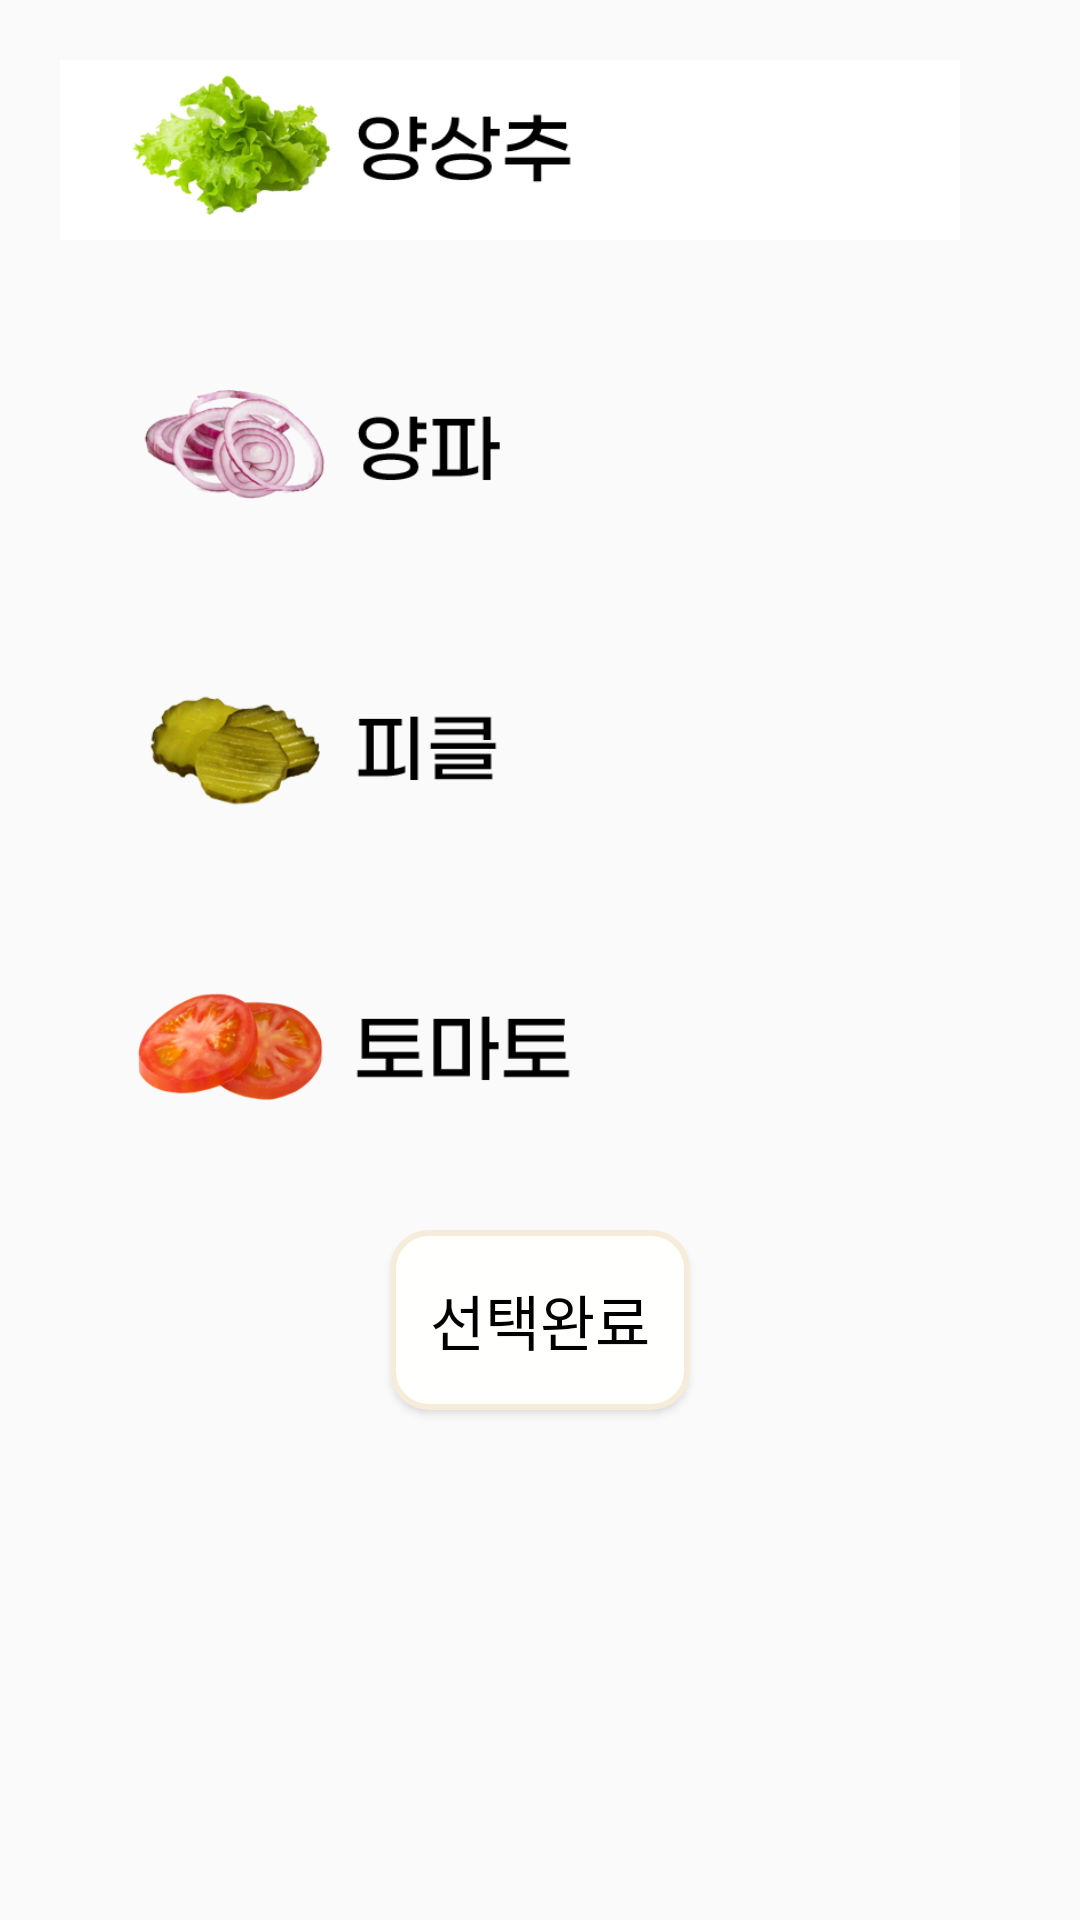

Android layout source for this screen:
<!-- AndroidManifest.xml: application theme Theme.Kiosk -->
<!-- res/layout/dialog_vegetable.xml -->
<?xml version="1.0" encoding="utf-8"?>
<LinearLayout xmlns:android="http://schemas.android.com/apk/res/android"
    android:orientation="vertical"
    android:layout_width="match_parent"
    android:layout_height="wrap_content"
    >
    <CheckBox
        android:layout_width="300dp"
        android:layout_height="60dp"
        android:id="@+id/lettuceIcon"
        android:background="@drawable/lettuce_selector"
        android:button ="@null"
        android:layout_margin="20dp"
        />
    <CheckBox
        android:layout_width="300dp"
        android:layout_height="60dp"
        android:id="@+id/onionIcon"
        android:background="@drawable/onion_selector"
        android:button ="@null"
        android:layout_margin="20dp"
        />
    <CheckBox
        android:layout_width="300dp"
        android:layout_height="60dp"
        android:id="@+id/pickleIcon"
        android:background="@drawable/pickle_selector"
        android:button ="@null"
        android:layout_margin="20dp"
        />
    <CheckBox
        android:layout_width="300dp"
        android:layout_height="60dp"
        android:id="@+id/tomatoIcon"
        android:background="@drawable/tomato_selector"
        android:button ="@null"
        android:layout_margin="20dp"
        />

    <Button
        android:layout_width="100dp"
        android:layout_height="60dp"
        android:id="@+id/endVegetableSelect"
        android:text="선택완료"
        android:textSize="20dp"
        android:button="@null"
        android:layout_marginTop="10dp"
        android:layout_gravity="center_horizontal"
        android:background="@drawable/round_button"
        android:fontFamily="@font/cafe24ssurround"
        android:textColor="@color/black"
        />


</LinearLayout>
<!-- resources referenced by this layout -->
<resources>
  <color name="black">#000000</color>
  <!-- drawable lettuce_selector (drawable) -->
  <?xml version="1.0" encoding="utf-8"?>
  <selector xmlns:android="http://schemas.android.com/apk/res/android">
      <item android:state_checked="true" android:drawable="@drawable/lettuceicon_selected"/>
      <item android:state_checked="false" android:drawable="@drawable/lettuceicon"/>
  
  </selector>
  <!-- drawable onion_selector (drawable) -->
  <?xml version="1.0" encoding="utf-8"?>
  <selector xmlns:android="http://schemas.android.com/apk/res/android">
      <item android:state_checked="true" android:drawable="@drawable/onionicon_selected"/>
      <item android:state_checked="false" android:drawable="@drawable/onionicon"/>
  
  </selector>
  <!-- drawable pickle_selector (drawable) -->
  <?xml version="1.0" encoding="utf-8"?>
  <selector xmlns:android="http://schemas.android.com/apk/res/android">
      <item android:state_checked="true" android:drawable="@drawable/pickleicon_selected"/>
      <item android:state_checked="false" android:drawable="@drawable/pickleicon"/>
  
  </selector>
  <!-- drawable round_button (drawable) -->
  <?xml version="1.0" encoding="utf-8"?>
  <shape xmlns:android="http://schemas.android.com/apk/res/android"
      android:padding="10dp"
      android:shape="rectangle" >
      <solid android:color="#FFFFFE" />
      <stroke
          android:width="2dp"
          android:color="#f5edda"/>
      <corners
          android:bottomLeftRadius="12dp"
          android:bottomRightRadius="12dp"
          android:topLeftRadius="12dp"
          android:topRightRadius="12dp" />
  </shape>
  <!-- drawable tomato_selector (drawable) -->
  <?xml version="1.0" encoding="utf-8"?>
  <selector xmlns:android="http://schemas.android.com/apk/res/android">
      <item android:state_checked="true" android:drawable="@drawable/tomatoicon_selected"/>
      <item android:state_checked="false" android:drawable="@drawable/tomatoicon"/>
  
  </selector>
  <style name="Theme.Kiosk" parent="Theme.AppCompat.Light">
          <item name="windowActionBar">false</item>
          <item name="windowNoTitle">true</item>
          
          <item name="colorPrimary">@color/purple_500</item>
          <item name="colorPrimaryVariant">@color/purple_700</item>
          <item name="colorOnPrimary">@color/white</item>
          
          <item name="colorSecondary">@color/teal_200</item>
          <item name="colorSecondaryVariant">@color/teal_700</item>
          <item name="colorOnSecondary">@color/black</item>
          
          <item name="android:statusBarColor">?attr/colorPrimaryVariant</item>
          
      </style>
  <!-- drawable lettuceicon_selected: png bitmap (drawable, 45064 bytes) -->
  <!-- drawable lettuceicon: png bitmap (drawable, 43078 bytes) -->
  <!-- drawable onionicon_selected: png bitmap (drawable, 36570 bytes) -->
  <!-- drawable onionicon: png bitmap (drawable, 34432 bytes) -->
  <!-- drawable pickleicon_selected: png bitmap (drawable, 34167 bytes) -->
  <!-- drawable pickleicon: png bitmap (drawable, 29528 bytes) -->
  <!-- drawable tomatoicon_selected: png bitmap (drawable, 41033 bytes) -->
  <!-- drawable tomatoicon: png bitmap (drawable, 35857 bytes) -->
  <color name="purple_500">#9C27B0</color>
  <color name="purple_700">#7B1FA2</color>
  <color name="white">#FFFFFF</color>
  <color name="teal_200">#80CBC4</color>
  <color name="teal_700">#00796B</color>
</resources>
